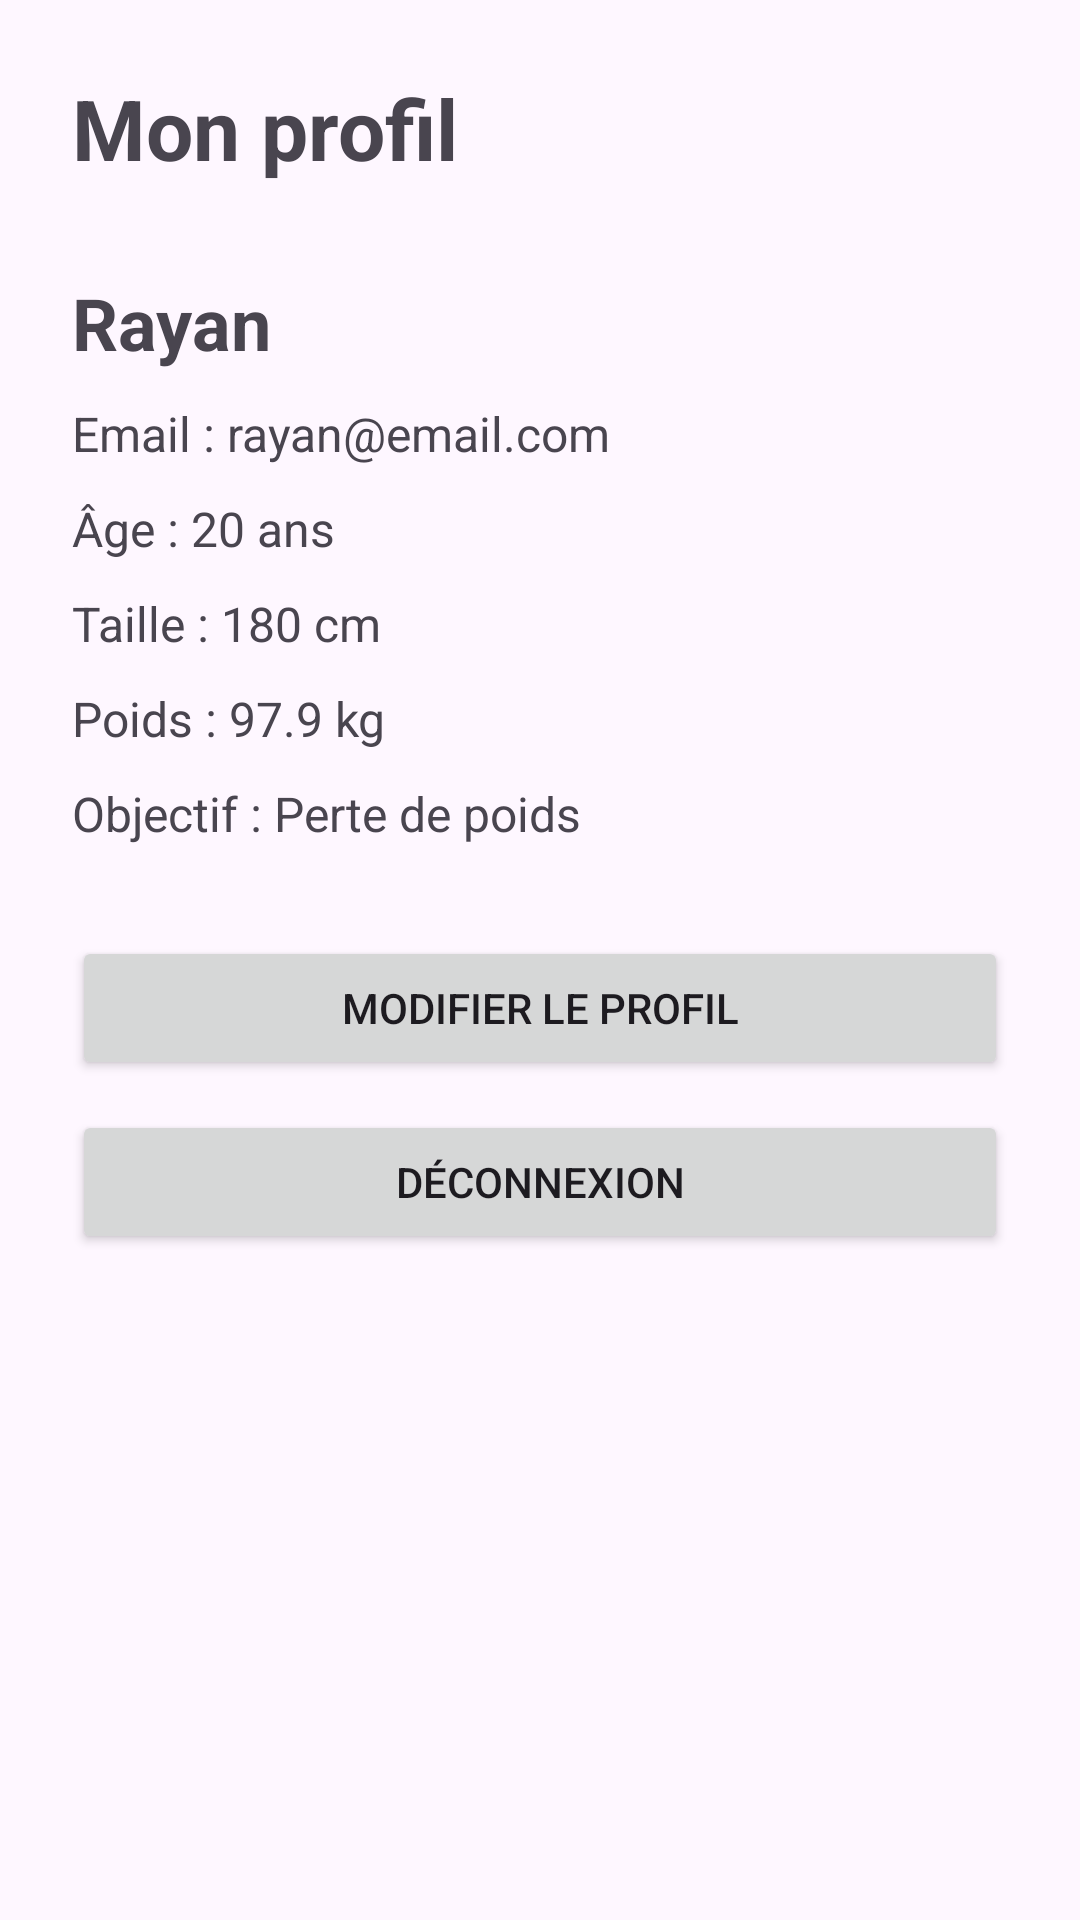

Layout XML and referenced resources for this Android screen:
<!-- AndroidManifest.xml: application theme Theme.FITAPP -->
<!-- res/layout/activity_profile.xml -->
<?xml version="1.0" encoding="utf-8"?>
<ScrollView xmlns:android="http://schemas.android.com/apk/res/android"
    android:layout_width="match_parent"
    android:layout_height="match_parent">

    <LinearLayout
        android:layout_width="match_parent"
        android:layout_height="wrap_content"
        android:orientation="vertical"
        android:padding="24dp">

        <TextView
            android:layout_width="wrap_content"
            android:layout_height="wrap_content"
            android:text="Mon profil"
            android:textSize="28sp"
            android:textStyle="bold" />

        <TextView
            android:layout_width="match_parent"
            android:layout_height="wrap_content"
            android:text="Rayan"
            android:textSize="24sp"
            android:textStyle="bold"
            android:layout_marginTop="30dp" />

        <TextView
            android:layout_width="match_parent"
            android:layout_height="wrap_content"
            android:text="Email : rayan@email.com"
            android:textSize="16sp"
            android:layout_marginTop="10dp" />

        <TextView
            android:layout_width="match_parent"
            android:layout_height="wrap_content"
            android:text="Âge : 20 ans"
            android:textSize="16sp"
            android:layout_marginTop="10dp" />

        <TextView
            android:layout_width="match_parent"
            android:layout_height="wrap_content"
            android:text="Taille : 180 cm"
            android:textSize="16sp"
            android:layout_marginTop="10dp" />

        <TextView
            android:layout_width="match_parent"
            android:layout_height="wrap_content"
            android:text="Poids : 97.9 kg"
            android:textSize="16sp"
            android:layout_marginTop="10dp" />

        <TextView
            android:layout_width="match_parent"
            android:layout_height="wrap_content"
            android:text="Objectif : Perte de poids"
            android:textSize="16sp"
            android:layout_marginTop="10dp" />

        <Button
            android:id="@+id/btnEditProfile"
            android:layout_width="match_parent"
            android:layout_height="wrap_content"
            android:text="Modifier le profil"
            android:layout_marginTop="30dp" />

        <Button
            android:id="@+id/btnLogout"
            android:layout_width="match_parent"
            android:layout_height="wrap_content"
            android:text="Déconnexion"
            android:layout_marginTop="10dp" />

    </LinearLayout>

</ScrollView>
<!-- resources referenced by this layout -->
<resources>
  <style name="Theme.FITAPP" parent="Base.Theme.FITAPP" />
  <style name="Base.Theme.FITAPP" parent="Theme.Material3.DayNight.NoActionBar">
          
          
      </style>
</resources>
